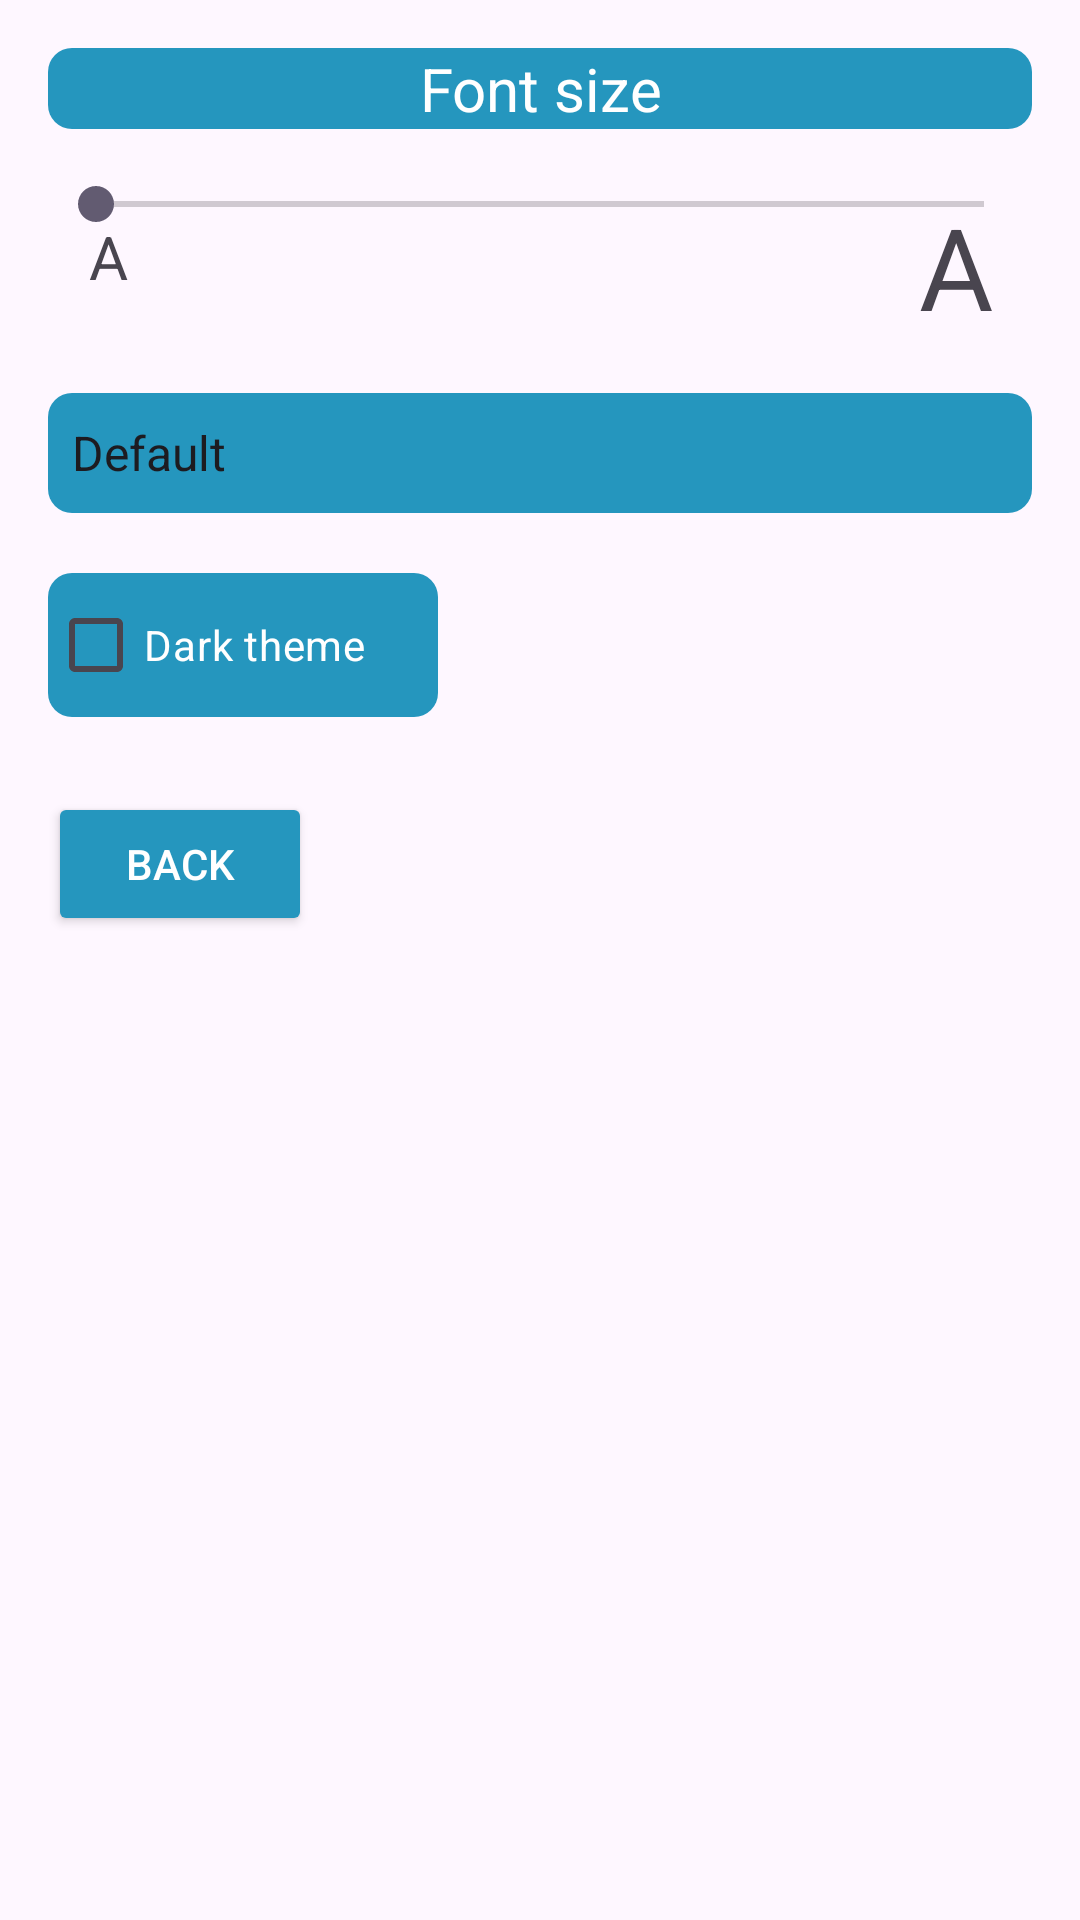

Reconstruct the res/layout file that produces this screen, plus the resources it refers to.
<!-- AndroidManifest.xml: application theme Theme.EMedi -->
<!-- res/layout/fragment_settings.xml -->
<?xml version="1.0" encoding="utf-8"?>
<RelativeLayout
    xmlns:android="http://schemas.android.com/apk/res/android"
    android:layout_width="match_parent"
    android:layout_height="match_parent"
    android:id="@+id/root_layout"
    android:padding="16dp">

    <TextView
        android:id="@+id/tv_FontSize"
        android:layout_width="match_parent"
        android:layout_height="wrap_content"
        android:layout_marginBottom="10dp"
        android:background="@drawable/settings_background"
        android:textColor="@color/white"
        android:gravity="center"
        android:text="Font size"
        android:textSize="20dp" />

    <Spinner
        android:id="@+id/fontSpinner"
        android:layout_width="match_parent"
        android:layout_height="40dp"
        android:layout_below="@+id/fontSizeSeekBar"
        android:layout_marginTop="38dp"
        android:layout_weight="1"
        android:background="@drawable/settings_background"
        android:textColor="@color/white"
        android:entries="@array/font_options" />



    <TextView
        android:id="@+id/tv_smallA"
        android:layout_width="wrap_content"
        android:layout_height="wrap_content"
        android:layout_below="@+id/tv_FontSize"
        android:layout_marginTop="19dp"
        android:layout_marginEnd="-27dp"
        android:layout_toStartOf="@+id/fontSizeSeekBar"
        android:text="A"
        android:textSize="20dp" />

    <SeekBar
        android:id="@+id/fontSizeSeekBar"
        android:layout_width="match_parent"
        android:layout_height="wrap_content"
        android:layout_below="@+id/tv_FontSize"
        android:layout_marginTop="6dp"
        android:layout_marginBottom="16dp"
        android:max="18"
        android:min="2"/>

    <TextView
        android:id="@+id/tv_bigA"
        android:layout_width="wrap_content"
        android:layout_height="wrap_content"
        android:layout_below="@+id/fontSizeSeekBar"
        android:layout_marginStart="-38dp"
        android:layout_marginTop="-30dp"
        android:layout_toEndOf="@+id/fontSizeSeekBar"
        android:text="A"
        android:textSize="38dp" />

    <CheckBox
        android:id="@+id/cbdarkTheme"
        android:layout_width="130dp"
        android:layout_height="wrap_content"
        android:layout_below="@+id/fontSpinner"
        android:layout_marginTop="20dp"
        android:checked="false"
        android:background="@drawable/settings_background"
        android:textColor="@color/white"
        android:text="Dark theme" />

    <Button
        android:id="@+id/btnBack"
        android:layout_width="wrap_content"
        android:layout_height="wrap_content"
        android:layout_below="@+id/cbdarkTheme"
        android:layout_marginTop="25dp"
        android:backgroundTint="@color/medi_blue"
        android:textColor="@color/white"
        android:onClick="navigateToMainActivity"
        android:text="Back" />

</RelativeLayout>
<!-- resources referenced by this layout -->
<resources>
  <string-array name="font_options">
          <item>Default</item>
          <item>JetBrains Mono</item>
          <item>Dyslexie</item>
          <item>Roboto Mono</item>
          <item>Slabo</item>
          <item>Titilium Web</item>
  
      </string-array>
  <color name="medi_blue">#2596be</color>
  <color name="white">#FFFFFF</color>
  <!-- drawable settings_background (drawable) -->
  <?xml version="1.0" encoding="utf-8"?>
  <selector xmlns:android="http://schemas.android.com/apk/res/android">
      <item android:state_pressed="true">
          <shape android:shape="rectangle">
              <solid android:color="@color/medi_blue"/>
              <corners android:radius="8dp"/>
          </shape>
      </item>
      <item>
          <shape android:shape="rectangle">
              <solid android:color="@color/medi_blue"/>
              <corners android:radius="8dp"/>
          </shape>
      </item>
  </selector>
  <style name="Theme.EMedi" parent="Base.Theme.EMedi" />
  <style name="Base.Theme.EMedi" parent="Theme.Material3.DayNight.NoActionBar">
          
          
          <item name="android:statusBarColor">@color/medi_blue</item>
      </style>
</resources>
